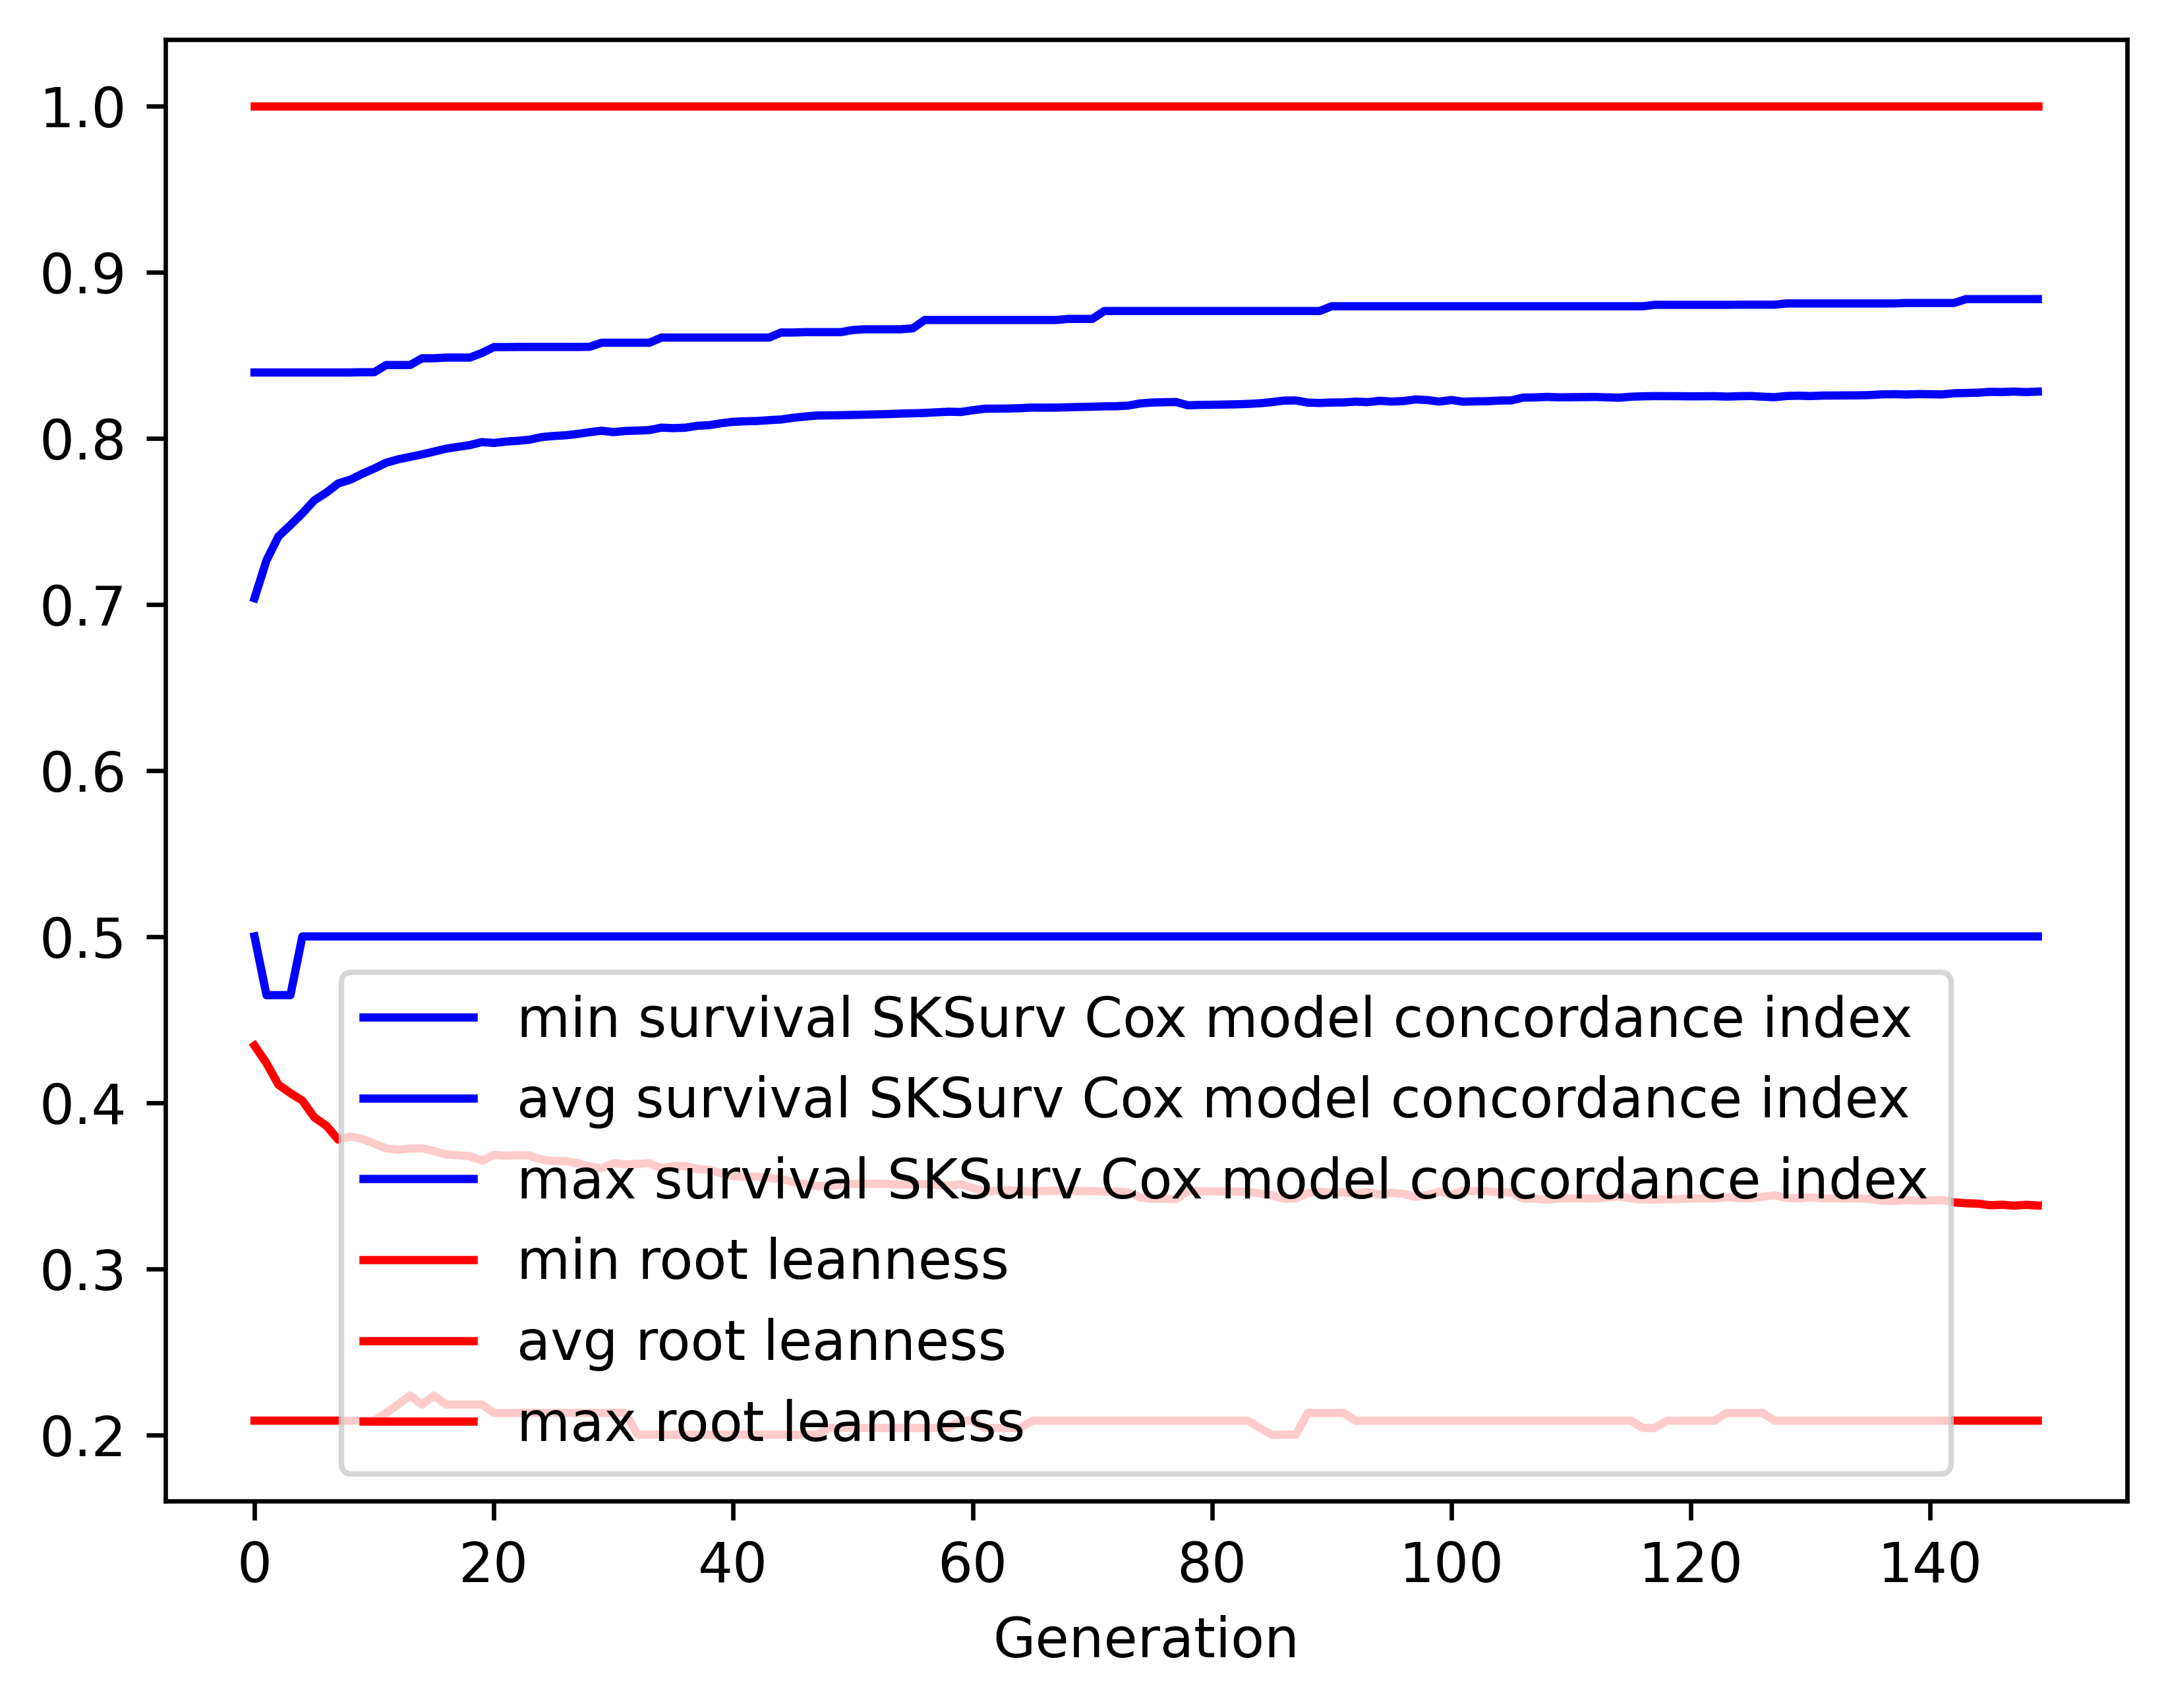

The file beside this chart, header and first rows:
gen, evals, gen_feats, explored, survival SKSurv Cox model concordance in…, survival SKSurv Cox model concordance in…, survival SKSurv Cox model concordance in…, survival SKSurv Cox model concordance in…, root leanness_min, root leanness_avg, root leanness_max, root leanness_std
0, 500, 116, 116, 0.5, 0.7036, 0.8395, 0.06201, 0.2085, 0.4343, 1.0, 0.1609
1, 380, 165, 175, 0.4647, 0.7263, 0.8395, 0.05368, 0.2085, 0.4237, 1.0, 0.1254
2, 400, 170, 188, 0.4647, 0.7408, 0.8395, 0.05207, 0.2085, 0.4108, 1.0, 0.1298
3, 374, 175, 194, 0.4647, 0.7476, 0.8395, 0.05472, 0.2085, 0.4057, 1.0, 0.1336
4, 399, 175, 194, 0.5, 0.7547, 0.8395, 0.05455, 0.2085, 0.4012, 1.0, 0.1364
5, 386, 175, 194, 0.5, 0.7625, 0.8395, 0.05189, 0.2085, 0.391, 1.0, 0.1367
6, 369, 176, 194, 0.5, 0.7671, 0.8395, 0.05106, 0.2085, 0.3861, 1.0, 0.1365
7, 371, 186, 194, 0.5, 0.7727, 0.8395, 0.04984, 0.2085, 0.3776, 1.0, 0.1349
8, 387, 178, 194, 0.5, 0.7749, 0.8395, 0.05072, 0.2085, 0.3795, 1.0, 0.1333
9, 385, 178, 194, 0.5, 0.7785, 0.8396, 0.0506, 0.2085, 0.3781, 1.0, 0.132
10, 379, 175, 194, 0.5, 0.7817, 0.8396, 0.05081, 0.2085, 0.3753, 1.0, 0.132
11, 377, 179, 194, 0.5, 0.7851, 0.844, 0.05113, 0.2132, 0.3724, 1.0, 0.1313
12, 378, 178, 194, 0.5, 0.7872, 0.844, 0.052, 0.2182, 0.3715, 1.0, 0.1317
13, 385, 175, 194, 0.5, 0.7887, 0.844, 0.05271, 0.2236, 0.3723, 1.0, 0.1312
14, 385, 176, 194, 0.5, 0.7901, 0.848, 0.05331, 0.2182, 0.3725, 1.0, 0.1312
15, 383, 177, 194, 0.5, 0.7919, 0.848, 0.05309, 0.2236, 0.3708, 1.0, 0.1308
16, 373, 177, 194, 0.5, 0.7936, 0.8485, 0.0529, 0.2182, 0.3687, 1.0, 0.131
17, 375, 178, 194, 0.5, 0.7947, 0.8485, 0.05333, 0.2182, 0.3682, 1.0, 0.1315
18, 371, 164, 194, 0.5, 0.7958, 0.8485, 0.05367, 0.2182, 0.3677, 1.0, 0.1314
19, 375, 172, 194, 0.5, 0.7976, 0.8512, 0.05334, 0.2182, 0.365, 1.0, 0.1307
20, 391, 175, 194, 0.5, 0.7971, 0.8548, 0.05435, 0.2132, 0.3684, 1.0, 0.1312
21, 383, 168, 194, 0.5, 0.7979, 0.8548, 0.05453, 0.2132, 0.3679, 1.0, 0.1309
22, 396, 168, 194, 0.5, 0.7983, 0.8548, 0.0549, 0.2132, 0.3683, 1.0, 0.1312
23, 394, 173, 194, 0.5, 0.7991, 0.8548, 0.05512, 0.2132, 0.3681, 1.0, 0.1313
24, 381, 170, 194, 0.5, 0.8006, 0.8548, 0.05468, 0.2132, 0.3656, 1.0, 0.1306
25, 366, 166, 194, 0.5, 0.8013, 0.8548, 0.05497, 0.2132, 0.3648, 1.0, 0.1309
26, 373, 171, 194, 0.5, 0.8017, 0.8548, 0.05517, 0.2132, 0.3647, 1.0, 0.131
27, 371, 171, 194, 0.5, 0.8025, 0.8548, 0.05553, 0.2132, 0.3635, 1.0, 0.1317
28, 363, 166, 194, 0.5, 0.8035, 0.8549, 0.05559, 0.2132, 0.3615, 1.0, 0.1317
29, 369, 159, 194, 0.5, 0.8044, 0.8574, 0.05512, 0.2132, 0.3605, 1.0, 0.131
30, 381, 165, 194, 0.5, 0.8036, 0.8574, 0.05608, 0.2132, 0.3635, 1.0, 0.1318
31, 369, 168, 194, 0.5, 0.8043, 0.8574, 0.05608, 0.2132, 0.3627, 1.0, 0.132
32, 385, 170, 194, 0.5, 0.8045, 0.8574, 0.05625, 0.2, 0.3631, 1.0, 0.132
33, 381, 166, 194, 0.5, 0.8048, 0.8574, 0.05629, 0.2, 0.3635, 1.0, 0.1317
34, 376, 170, 194, 0.5, 0.8063, 0.8605, 0.05573, 0.2, 0.3604, 1.0, 0.1311
35, 369, 172, 194, 0.5, 0.806, 0.8605, 0.05664, 0.2, 0.3617, 1.0, 0.1319
36, 373, 176, 194, 0.5, 0.8062, 0.8605, 0.05687, 0.2, 0.3619, 1.0, 0.1323
37, 379, 177, 194, 0.5, 0.8074, 0.8605, 0.05624, 0.2, 0.3599, 1.0, 0.1315
38, 366, 166, 194, 0.5, 0.8078, 0.8605, 0.05646, 0.2, 0.3595, 1.0, 0.1318
39, 377, 171, 194, 0.5, 0.8089, 0.8605, 0.056, 0.2, 0.3574, 1.0, 0.1312
40, 371, 172, 194, 0.5, 0.8098, 0.8605, 0.05608, 0.2, 0.3557, 1.0, 0.1313
41, 368, 172, 194, 0.5, 0.8101, 0.8605, 0.05622, 0.2, 0.3553, 1.0, 0.1316
42, 375, 172, 194, 0.5, 0.8103, 0.8605, 0.05633, 0.2, 0.3554, 1.0, 0.1316
43, 376, 169, 194, 0.5, 0.8108, 0.8605, 0.05639, 0.2, 0.3545, 1.0, 0.1322
44, 363, 170, 194, 0.5, 0.8112, 0.8635, 0.05645, 0.2, 0.354, 1.0, 0.1322
45, 369, 169, 194, 0.5, 0.8122, 0.8635, 0.05588, 0.2, 0.3522, 1.0, 0.1315
46, 370, 166, 194, 0.5, 0.813, 0.8638, 0.05592, 0.2, 0.3508, 1.0, 0.1316
47, 370, 164, 194, 0.5, 0.8136, 0.8638, 0.05612, 0.2, 0.3497, 1.0, 0.132
48, 367, 168, 194, 0.5, 0.8137, 0.8638, 0.05633, 0.2041, 0.3498, 1.0, 0.1323
49, 393, 176, 194, 0.5, 0.8137, 0.8638, 0.05633, 0.2041, 0.3504, 1.0, 0.1319
50, 364, 169, 194, 0.5, 0.8139, 0.8651, 0.05639, 0.2041, 0.351, 1.0, 0.1314
51, 391, 168, 194, 0.5, 0.8141, 0.8655, 0.05652, 0.2041, 0.3511, 1.0, 0.1313
52, 379, 160, 194, 0.5, 0.8143, 0.8655, 0.0566, 0.2041, 0.3511, 1.0, 0.1313
53, 382, 180, 194, 0.5, 0.8144, 0.8655, 0.05669, 0.2041, 0.351, 1.0, 0.1315
54, 386, 170, 194, 0.5, 0.8147, 0.8655, 0.05682, 0.2041, 0.3506, 1.0, 0.1317
55, 383, 171, 194, 0.5, 0.8149, 0.866, 0.0569, 0.2041, 0.3507, 1.0, 0.1316
56, 359, 165, 194, 0.5, 0.8151, 0.8711, 0.05699, 0.2041, 0.351, 1.0, 0.1314
57, 376, 168, 194, 0.5, 0.8155, 0.8711, 0.05719, 0.2041, 0.3504, 1.0, 0.1317
58, 400, 168, 194, 0.5, 0.8159, 0.8711, 0.05735, 0.2041, 0.3499, 1.0, 0.1319
59, 374, 170, 194, 0.5, 0.8157, 0.8711, 0.05734, 0.2085, 0.3509, 1.0, 0.1314
... 90 more rows
